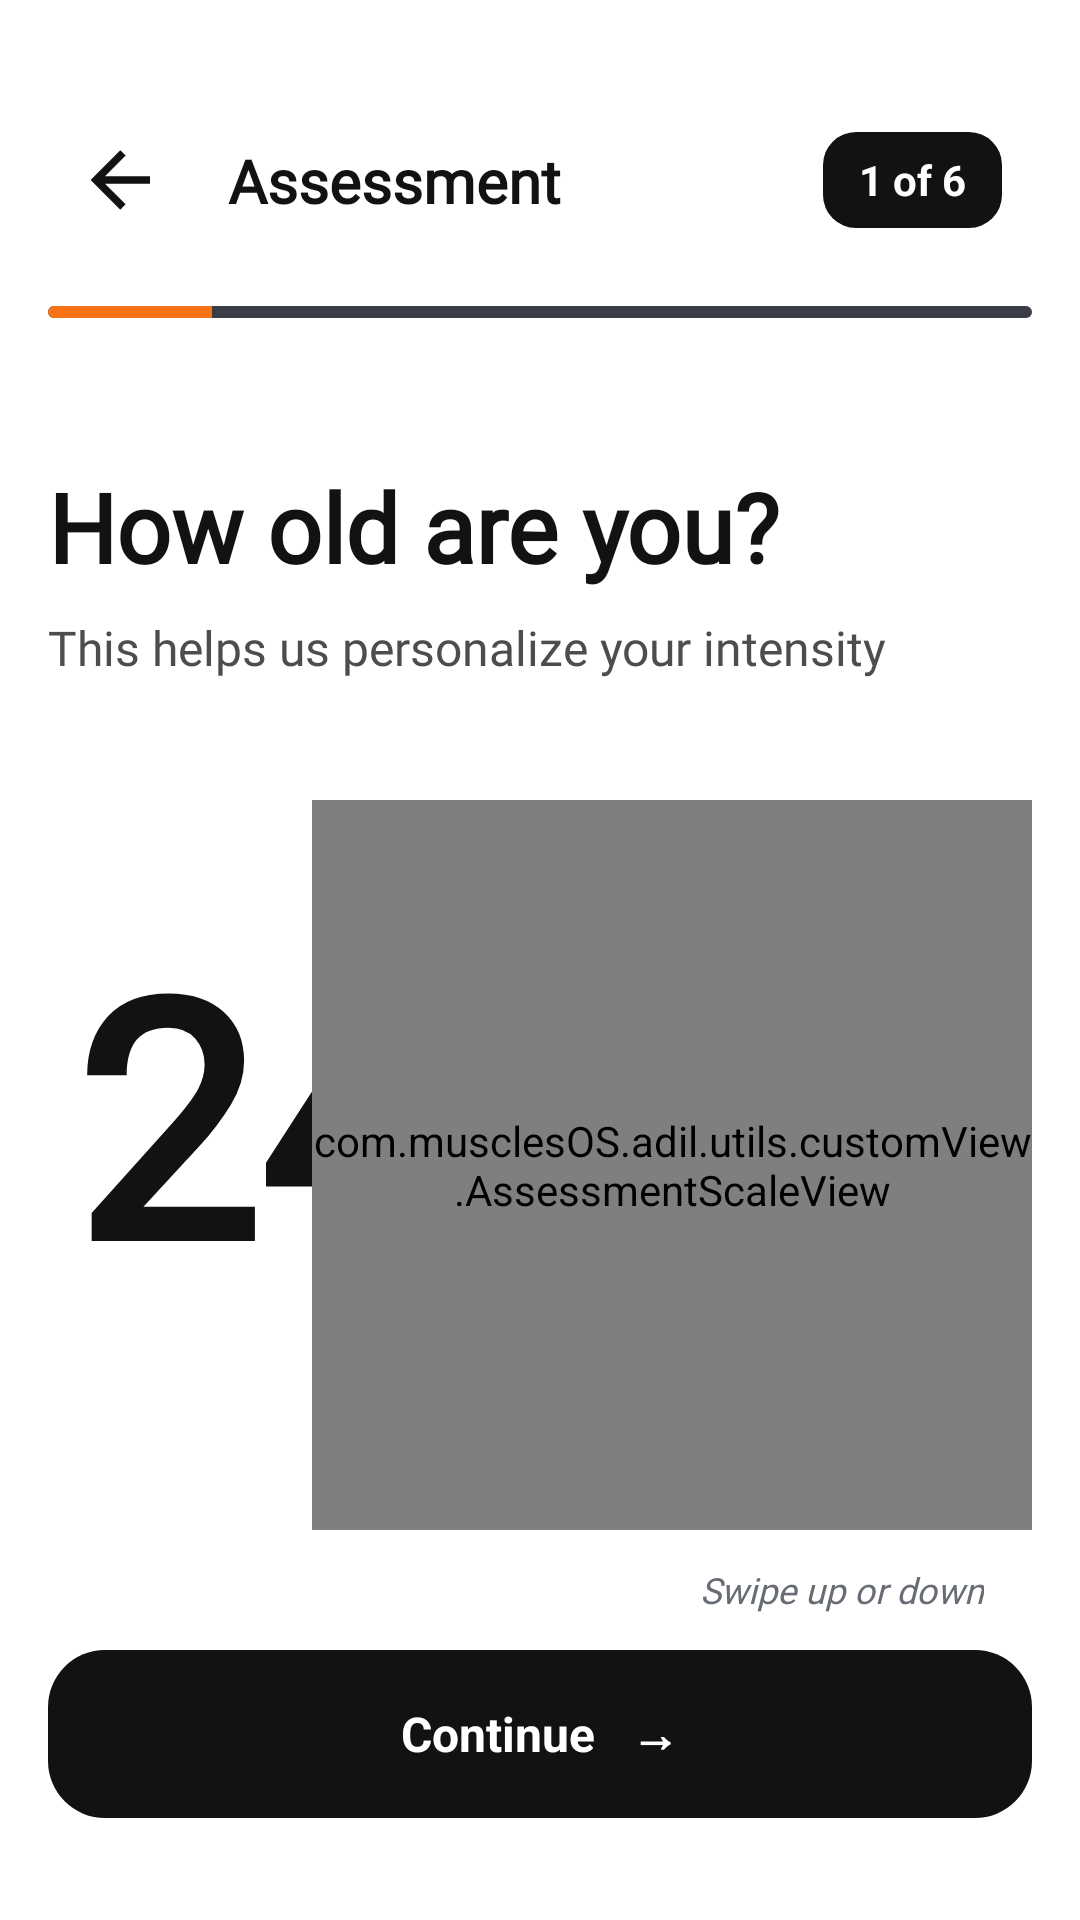

Produce the Android XML layout that renders to this screen, including the resource entries it uses.
<!-- AndroidManifest.xml: application theme Theme.MuscleOS -->
<!-- res/layout/fragment_age.xml -->
<?xml version="1.0" encoding="utf-8"?>
<androidx.constraintlayout.widget.ConstraintLayout xmlns:android="http://schemas.android.com/apk/res/android"
    xmlns:app="http://schemas.android.com/apk/res-auto"
    android:layout_width="match_parent"
    android:layout_height="match_parent"
    android:background="@color/bg_main"
    android:paddingHorizontal="16dp">

    <include
        android:id="@+id/header"
        layout="@layout/onboarding_measurement_header" />

    <TextView
        android:id="@+id/title"
        android:layout_width="0dp"
        android:layout_height="wrap_content"
        android:layout_marginTop="32dp"
        android:fontFamily="@font/work_sans"
        android:text="How old are you?"
        android:textColor="@color/text_main"
        android:textSize="32sp"
        android:textStyle="bold"
        app:layout_constraintEnd_toEndOf="parent"
        app:layout_constraintStart_toStartOf="parent"
        app:layout_constraintTop_toBottomOf="@id/header" />

    <TextView
        android:id="@+id/subtitle"
        android:layout_width="0dp"
        android:layout_height="wrap_content"
        android:layout_marginTop="8dp"
        android:fontFamily="@font/work_sans"
        android:text="This helps us personalize your intensity"
        android:textColor="@color/text_sub"
        android:textSize="16sp"
        app:layout_constraintEnd_toEndOf="parent"
        app:layout_constraintStart_toStartOf="parent"
        app:layout_constraintTop_toBottomOf="@id/title" />

    <LinearLayout
        android:id="@+id/ageDisplayContainer"
        android:layout_width="wrap_content"
        android:layout_height="wrap_content"
        android:layout_marginStart="8dp"
        android:gravity="bottom"
        android:orientation="horizontal"
        app:layout_constraintBottom_toTopOf="@id/button3"
        app:layout_constraintStart_toStartOf="parent"
        app:layout_constraintTop_toBottomOf="@id/subtitle"
        app:layout_constraintVertical_bias="0.45">

        <TextView
            android:id="@+id/ageValue"
            android:layout_width="wrap_content"
            android:layout_height="wrap_content"
            android:fontFamily="@font/work_sans"
            android:includeFontPadding="false"
            android:text="24"
            android:textColor="@color/text_main"
            android:textSize="110sp"
            android:textStyle="bold" />

        <TextView
            android:layout_width="wrap_content"
            android:layout_height="wrap_content"
            android:layout_marginStart="8dp"
            android:layout_marginBottom="24dp"
            android:fontFamily="@font/work_sans"
            android:includeFontPadding="false"
            android:text="Years"
            android:textColor="@color/orange_primary"
            android:textSize="22sp"
            android:textStyle="bold" />

    </LinearLayout>

    <com.musclesOS.adil.utils.customView.AssessmentScaleView
        android:id="@+id/ageScale"
        android:layout_width="240dp"
        android:layout_height="0dp"
        android:layout_marginTop="40dp"
        android:layout_marginBottom="40dp"
        app:layout_constraintBottom_toTopOf="@id/button3"
        app:layout_constraintEnd_toEndOf="parent"
        app:layout_constraintTop_toBottomOf="@id/subtitle" />

    <TextView
        android:id="@+id/hint"
        android:layout_width="wrap_content"
        android:layout_height="wrap_content"
        android:layout_marginEnd="16dp"
        android:layout_marginBottom="12dp"
        android:fontFamily="@font/work_sans"
        android:text="Swipe up or down"
        android:textColor="@color/text_hint"
        android:textSize="12sp"
        android:textStyle="italic"
        app:layout_constraintBottom_toTopOf="@id/button3"
        app:layout_constraintEnd_toEndOf="@id/ageScale" />

    <TextView
        android:id="@+id/button3"
        android:layout_width="0dp"
        android:layout_height="56dp"
        android:layout_marginBottom="34dp"
        android:background="@drawable/bg_onboarding_button"
        android:gravity="center"
        android:text="Continue   →"
        android:textColor="@color/white"
        android:textSize="16sp"
        android:textStyle="bold"
        app:layout_constraintBottom_toBottomOf="parent"
        app:layout_constraintEnd_toEndOf="parent"
        app:layout_constraintStart_toStartOf="parent" />
</androidx.constraintlayout.widget.ConstraintLayout>
<!-- res/layout/onboarding_measurement_header.xml (included above) -->
<?xml version="1.0" encoding="utf-8"?>
<androidx.constraintlayout.widget.ConstraintLayout xmlns:android="http://schemas.android.com/apk/res/android"
    xmlns:app="http://schemas.android.com/apk/res-auto"
    android:layout_width="match_parent"
    android:layout_height="wrap_content"
    android:paddingBottom="16dp">

    <ImageButton
        android:id="@+id/backButton"
        android:layout_width="48dp"
        android:layout_height="48dp"
        android:layout_marginTop="36dp"
        android:background="@android:color/transparent"
        android:contentDescription="Back"
        android:padding="10dp"
        android:rotation="180"
        android:src="@drawable/ic_arrow_right"
        app:layout_constraintStart_toStartOf="parent"
        app:layout_constraintTop_toTopOf="parent"
        app:tint="@color/text_main" />

    <TextView
        android:id="@+id/assessmentTitle"
        android:layout_width="wrap_content"
        android:layout_height="wrap_content"
        android:layout_marginStart="12dp"
        android:fontFamily="@font/work_sans"
        android:text="Assessment"
        android:textColor="@color/text_main"
        android:textSize="20sp"
        android:textStyle="bold"
        app:layout_constraintBottom_toBottomOf="@id/backButton"
        app:layout_constraintStart_toEndOf="@id/backButton"
        app:layout_constraintTop_toTopOf="@id/backButton" />


    <TextView
        android:id="@+id/progressTag"
        android:layout_width="wrap_content"
        android:layout_height="32dp"
        android:background="@drawable/bg_onboarding_tag"
        android:gravity="center"
        android:paddingHorizontal="12dp"
        android:text="1 of 6"
        android:layout_marginEnd="10dp"
        android:textColor="@color/tag_text"
        android:textSize="14sp"
        android:textStyle="bold"
        app:layout_constraintBottom_toBottomOf="@id/backButton"
        app:layout_constraintEnd_toEndOf="parent"
        app:layout_constraintTop_toTopOf="@id/backButton" />

    
    <ProgressBar
        android:id="@+id/progressBar"
        style="@android:style/Widget.ProgressBar.Horizontal"
        android:layout_width="0dp"
        android:layout_height="4dp"
        android:layout_marginTop="18dp"
        android:max="600"
        android:progress="100"
        android:progressDrawable="@drawable/bg_onboarding_progress"
        app:layout_constraintEnd_toEndOf="parent"
        app:layout_constraintStart_toStartOf="parent"
        app:layout_constraintTop_toBottomOf="@id/backButton" />

</androidx.constraintlayout.widget.ConstraintLayout>
<!-- resources referenced by this layout -->
<resources>
  <color name="bg_main">#FFFFFF</color>
  <color name="orange_primary">#F97316</color>
  <color name="tag_text">#FFFFFF</color>
  <color name="text_hint">#676C75</color>
  <color name="text_main">#111214</color>
  <color name="text_sub">#4D4D4D</color>
  <color name="white">#FFFFFFFF</color>
  <!-- drawable bg_onboarding_button (drawable) -->
  <?xml version="1.0" encoding="utf-8"?>
  <shape xmlns:android="http://schemas.android.com/apk/res/android" android:shape="rectangle">
      <solid android:color="@color/btn_bg" />
      <corners android:radius="19dp" />
  </shape>
  <!-- drawable bg_onboarding_progress (drawable) -->
  <?xml version="1.0" encoding="utf-8"?>
  <layer-list xmlns:android="http://schemas.android.com/apk/res/android">
      <item android:id="@android:id/background">
          <shape>
              <corners android:radius="2dp" />
              <solid android:color="@color/premium_line" />
          </shape>
      </item>
      <item android:id="@android:id/progress">
          <clip>
              <shape>
                  <corners android:radius="2dp" />
                  <solid android:color="@color/orange_primary" />
              </shape>
          </clip>
      </item>
  </layer-list>
  <!-- drawable bg_onboarding_tag (drawable) -->
  <?xml version="1.0" encoding="utf-8"?>
  <shape xmlns:android="http://schemas.android.com/apk/res/android" android:shape="rectangle">
      <solid android:color="@color/tag_bg" />
      <corners android:radius="11dp" />
  </shape>
  <!-- drawable ic_arrow_right (drawable) -->
  <?xml version="1.0" encoding="utf-8"?>
  <vector xmlns:android="http://schemas.android.com/apk/res/android"
      android:width="30dp"
      android:height="30dp"
      android:viewportWidth="24"
      android:viewportHeight="24"
      android:tint="#FFFFFF">
      <path
          android:fillColor="#FFFFFF"
          android:pathData="M4,11v2h12l-5.5,5.5l1.42,1.42L19.84,12l-7.92,-7.92L10.5,5.5L16,11H4z" />
  </vector>
  <style name="Theme.MuscleOS" parent="Base.Theme.MuscleOS" />
  <color name="btn_bg">#111214</color>
  <color name="premium_line">#3A3D46</color>
  <color name="tag_bg">#111214</color>
  <style name="Base.Theme.MuscleOS" parent="Theme.Material3.DayNight.NoActionBar">
          <item name="colorPrimary">@color/orange_vibrant</item>
          <item name="colorOnPrimary">@color/white</item>
          <item name="colorAccent">@color/orange_primary</item>
          <item name="android:colorAccent">@color/orange_primary</item>
          <item name="android:windowBackground">@color/bg_main</item>
          <item name="colorSurface">@color/bg_main</item>
          <item name="android:textColorPrimary">@color/text_main</item>
  
          <item name="colorSecondary">@color/orange_vibrant</item>
          <item name="colorOnSecondary">@color/white</item>
  
          <item name="colorTertiary">@color/orange_vibrant</item>
  
          <item name="colorControlActivated">@color/orange_primary</item>
          <item name="android:textColorHighlight">#33F97316</item>
      </style>
  <color name="orange_vibrant">#FF6B35</color>
</resources>
